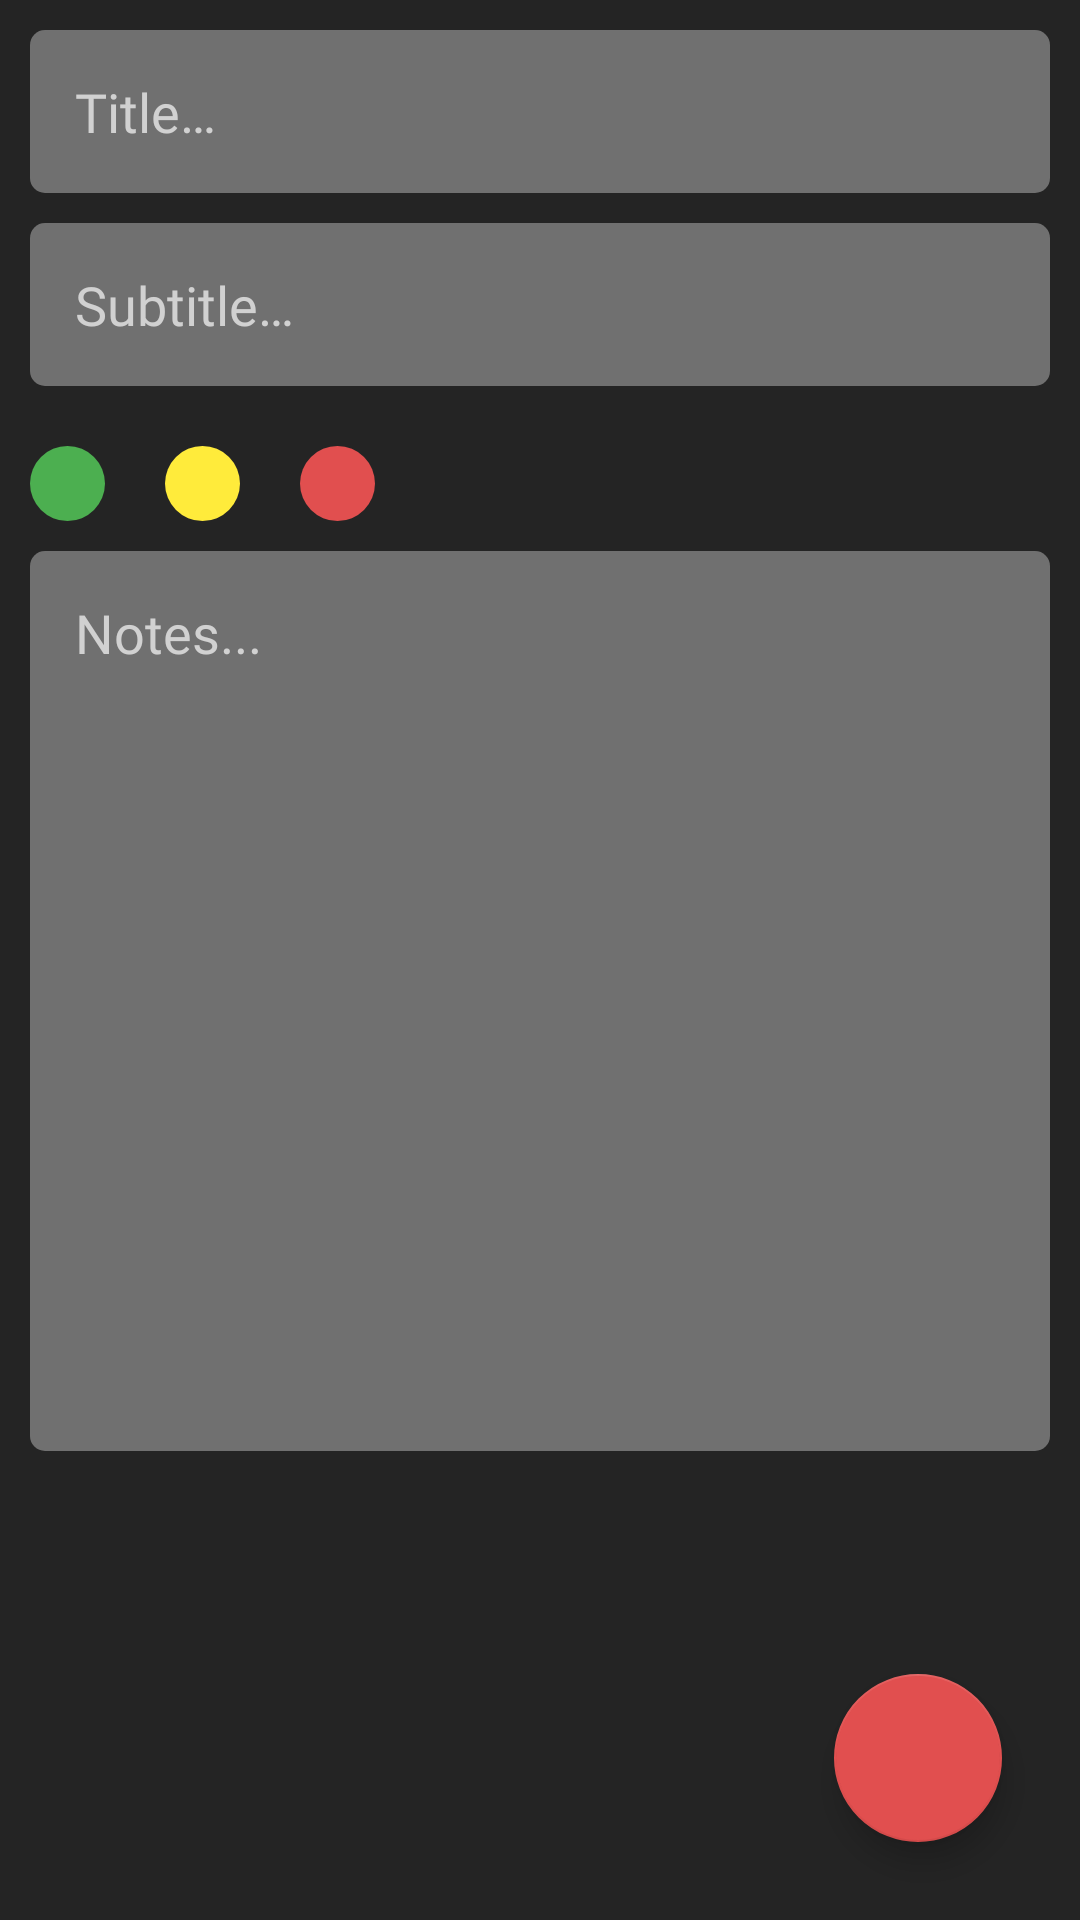

Reconstruct the res/layout file that produces this screen, plus the resources it refers to.
<!-- AndroidManifest.xml: application theme Theme.NotesApp -->
<!-- res/layout/fragment_create_notes.xml -->
<?xml version="1.0" encoding="utf-8"?>
<FrameLayout xmlns:android="http://schemas.android.com/apk/res/android"
    xmlns:app="http://schemas.android.com/apk/res-auto"
    xmlns:tools="http://schemas.android.com/tools"
    android:layout_width="match_parent"
    android:layout_height="match_parent"
    android:background="@color/background_color"
    tools:context=".ui.Fragments.CreateNotesFragment">

    <LinearLayout
        android:layout_width="match_parent"
        android:layout_height="match_parent"
        android:orientation="vertical"
        android:paddingStart="10dp"
        android:paddingEnd="10dp">

        <EditText
            android:id="@+id/edtTitle"
            android:layout_width="match_parent"
            android:layout_height="wrap_content"
            android:layout_marginTop="10dp"
            android:background="@drawable/edt_txt_shape"
            android:fontFamily="@font/regular"
            android:hint="@string/title"
            android:maxLines="1"
            android:padding="15dp"
            android:textColorHint="#D1D1D1" />

        <EditText
            android:id="@+id/edtSubTitle"
            android:layout_width="match_parent"
            android:layout_height="wrap_content"
            android:layout_marginTop="10dp"
            android:background="@drawable/edt_txt_shape"
            android:fontFamily="@font/regular"
            android:hint="@string/subtitle"
            android:importantForAutofill="no"
            android:maxLines="1"
            android:padding="15dp"
            android:textColorHint="#D1D1D1" />

        <LinearLayout
            android:layout_width="match_parent"
            android:layout_height="wrap_content"
            android:layout_marginTop="20dp"
            android:orientation="horizontal">

            <ImageView
                android:id="@+id/pGreen"
                android:layout_width="25dp"
                android:layout_height="25dp"
                android:background="@drawable/green_dot" />

            <ImageView
                android:id="@+id/pYellow"
                android:layout_width="25dp"
                android:layout_height="25dp"
                android:layout_marginStart="20dp"
                android:background="@drawable/yellow_dot" />

            <ImageView
                android:id="@+id/pRed"
                android:layout_width="25dp"
                android:layout_height="25dp"
                android:layout_marginStart="20dp"
                android:background="@drawable/red_dot" />

        </LinearLayout>

        <EditText
            android:id="@+id/edtNotes"
            android:layout_width="match_parent"
            android:layout_height="300dp"
            android:layout_marginTop="10dp"
            android:background="@drawable/edt_txt_shape"
            android:fontFamily="@font/regular"
            android:gravity="start"
            android:hint="@string/notes"
            android:importantForAutofill="no"
            android:padding="15dp"
            android:textColorHint="#D1D1D1" />

    </LinearLayout>

    <com.google.android.material.floatingactionbutton.FloatingActionButton
        android:id="@+id/btnSaveNotes"
        android:layout_width="wrap_content"
        android:layout_height="wrap_content"
        android:layout_gravity="bottom|right"
        android:layout_margin="26dp"
        android:src="@drawable/ic_baseline_check_24"
        app:backgroundTint="@color/splash_text_color"
        tools:ignore="ContentDescription,RtlHardcoded">

    </com.google.android.material.floatingactionbutton.FloatingActionButton>


</FrameLayout>
<!-- resources referenced by this layout -->
<resources>
  <color name="background_color">#242424</color>
  <color name="splash_text_color">#E14F4F</color>
  <!-- drawable edt_txt_shape (drawable) -->
  <?xml version="1.0" encoding="utf-8"?>
  <shape  android:shape="rectangle" xmlns:android="http://schemas.android.com/apk/res/android">
  
      <solid android:color="#707070">
      </solid>
      <corners android:radius="5dp">
      </corners>
  
  </shape>
  <!-- drawable green_dot (drawable) -->
  <?xml version="1.0" encoding="utf-8"?>
  <shape android:shape="oval" xmlns:android="http://schemas.android.com/apk/res/android">
  
      <solid android:color="#4CAF50">
  
      </solid>
  
  </shape>
  <!-- drawable red_dot (drawable) -->
  <?xml version="1.0" encoding="utf-8"?>
  <shape android:shape="oval" xmlns:android="http://schemas.android.com/apk/res/android">
  
      <solid  android:color="@color/splash_text_color">
  
      </solid>
  
  </shape>
  <!-- drawable yellow_dot (drawable) -->
  <?xml version="1.0" encoding="utf-8"?>
  <shape android:shape="oval" xmlns:android="http://schemas.android.com/apk/res/android">
  
      <solid android:color="@color/yellow_color">
  
      </solid>
  
  </shape>
  <string name="notes">Notes...</string>
  <string name="subtitle">Subtitle…</string>
  <string name="title">Title…</string>
  <style name="Theme.NotesApp" parent="Theme.MaterialComponents.DayNight.DarkActionBar">
          <item name="colorPrimary">@color/purple_500</item>
          <item name="colorPrimaryVariant">@color/purple_700</item>
          <item name="colorOnPrimary">@color/white</item>
          <item name="colorSecondary">@color/teal_200</item>
          <item name="colorSecondaryVariant">@color/teal_700</item>
          <item name="colorOnSecondary">@color/black</item>
          <item name="android:statusBarColor" tools:targetApi="l">?attr/colorPrimaryVariant</item>
      </style>
  <color name="yellow_color">#FFEB3B</color>
  <color name="purple_500">#E14F4F</color>
  <color name="purple_700">#E14F4F</color>
  <color name="white">#FFFFFFFF</color>
  <color name="teal_200">#FF03DAC5</color>
  <color name="teal_700">#FF018786</color>
  <color name="black">#FF000000</color>
</resources>
